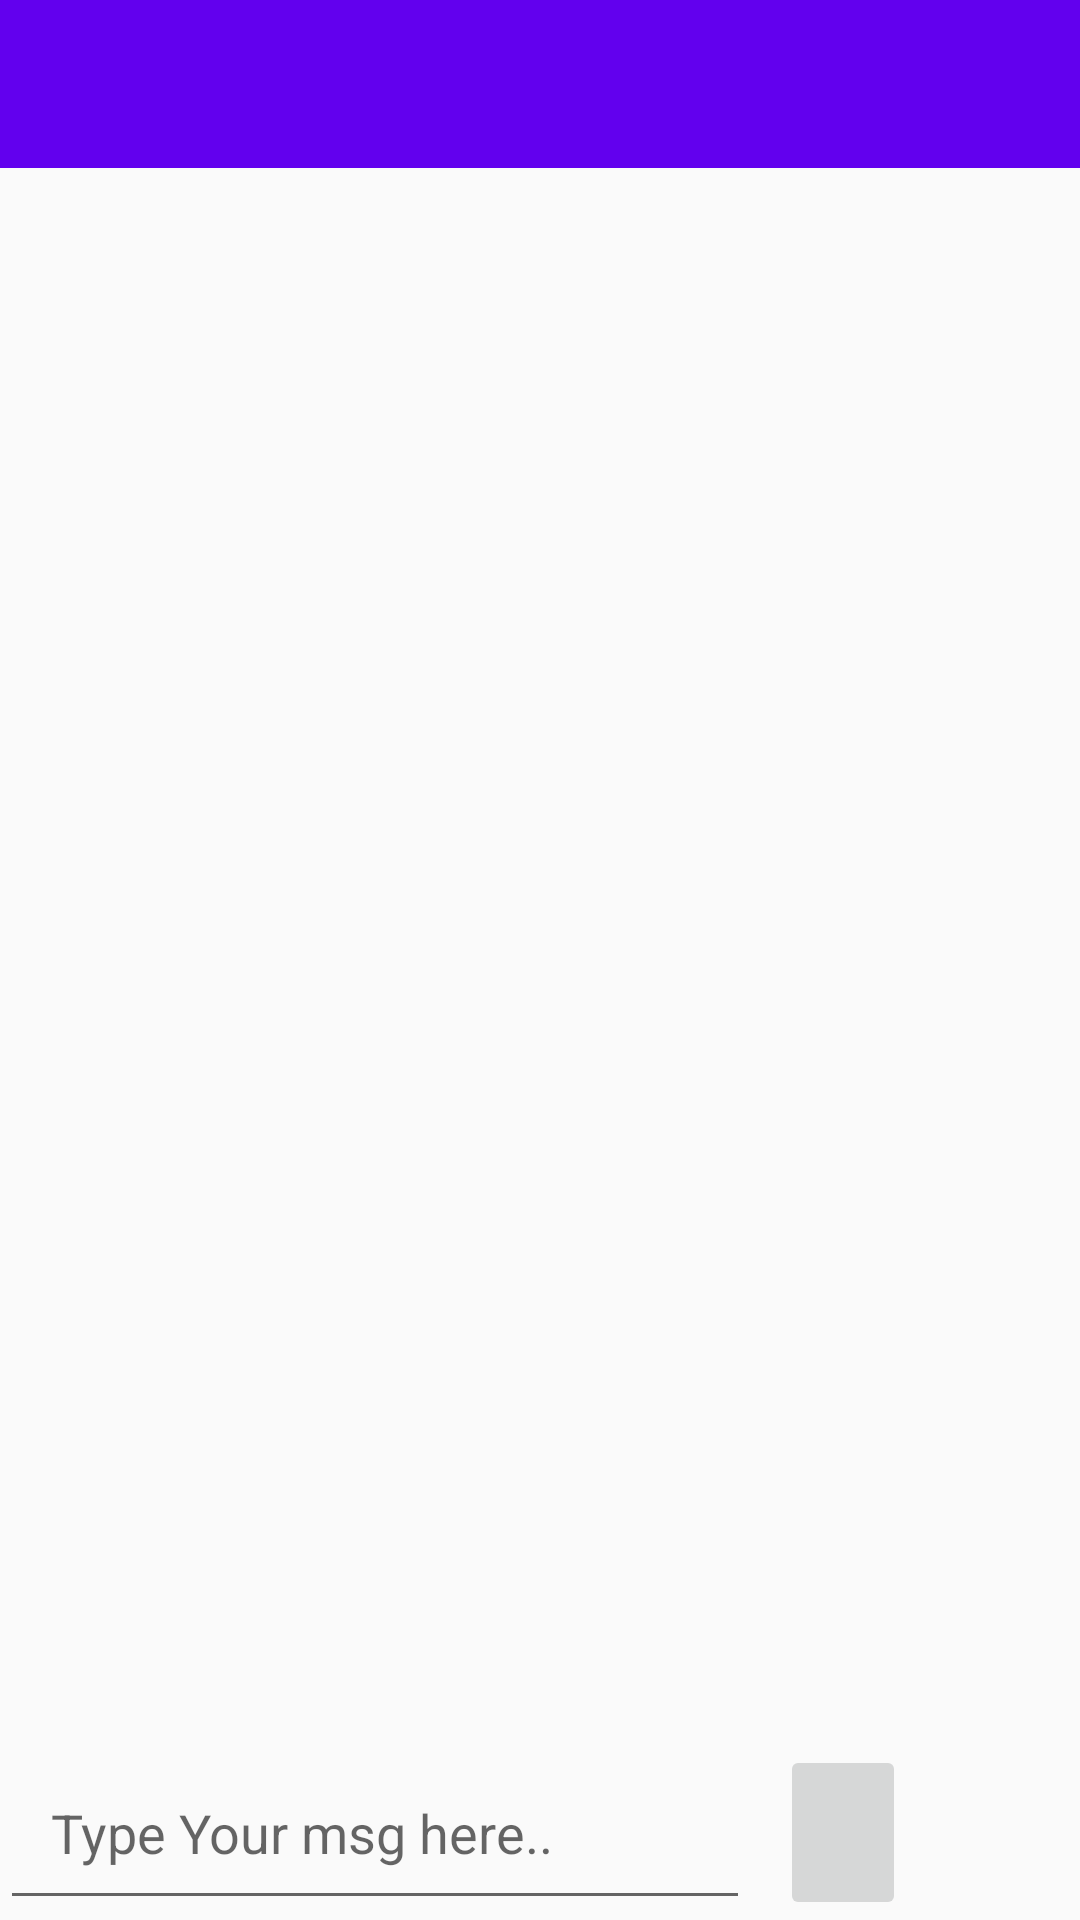

Here is an Android app screen rendered from its layout file. Give the layout XML and the strings, colors and styles it references.
<!-- AndroidManifest.xml: application theme AppTheme -->
<!-- res/layout/activity_group_chat.xml -->
<?xml version="1.0" encoding="utf-8"?>

<RelativeLayout xmlns:android="http://schemas.android.com/apk/res/android"
    xmlns:app="http://schemas.android.com/apk/res-auto"
    xmlns:tools="http://schemas.android.com/tools"
    android:layout_width="match_parent"
    android:layout_height="match_parent"
    tools:context=".GroupChatActivity">

    <include
        android:id="@+id/group_chat_bar_layout"
        layout="@layout/app_bar_layout">
    </include>

    <ScrollView
        android:id="@+id/my_scroll_view"
        android:layout_width="match_parent"
        android:layout_height="wrap_content"
        android:layout_below="@+id/group_chat_bar_layout"
        android:layout_above="@+id/myLinearLayout">

        <LinearLayout
            android:layout_width="match_parent"
            android:layout_height="match_parent"
            android:orientation="vertical">

            <TextView
                android:id="@+id/group_chat_text_display"
                android:layout_width="match_parent"
                android:layout_height="wrap_content"
                android:padding="4dp"
                android:textAllCaps="false"
                android:textSize="20sp"
                android:textColor="@android:color/background_dark"
                android:layout_marginStart="2dp"
                android:layout_marginEnd="2dp"
                android:layout_marginBottom="50dp"/>



        </LinearLayout>

    </ScrollView>

    <LinearLayout
        android:id="@+id/myLinearLayout"
        android:layout_width="match_parent"
        android:layout_height="wrap_content"
        android:orientation="horizontal"
        android:layout_alignParentBottom="true"
        android:layout_alignParentStart="true">

        <EditText
            android:id="@+id/input_group_message"
            android:layout_width="250dp"
            android:layout_height="wrap_content"
            android:hint="Type Your msg here.."
            android:layout_marginEnd="10dp"
            android:padding="17dp"/>

        <ImageButton
            android:id="@+id/send_message_button"
            android:layout_width="42dp"
            android:layout_height="match_parent"
            android:src="@drawable/send_message" />
    </LinearLayout>

</RelativeLayout>
<!-- res/layout/app_bar_layout.xml (included above) -->
<?xml version="1.0" encoding="utf-8"?>

<androidx.appcompat.widget.Toolbar
    xmlns:android="http://schemas.android.com/apk/res/android"
    android:background="@color/colorPrimary"
    android:id="@+id/main_app_bar"
    android:layout_width="match_parent"
    android:layout_height="wrap_content">

    <ImageView
        android:id="@+id/update_application_button"
        android:layout_width="40dp"
        android:layout_height="40dp"
        android:layout_marginRight="50dp"
        android:src="@drawable/update_icon"
        android:adjustViewBounds="true"
        android:visibility="gone"


        />


</androidx.appcompat.widget.Toolbar>
<!-- resources referenced by this layout -->
<resources>
  <!-- drawable update_icon: jpg bitmap (drawable, 5980 bytes) -->
  <style name="AppTheme" parent="Theme.AppCompat.Light.NoActionBar">
          
          <item name="colorPrimary">@color/colorPrimary</item>
          <item name="colorPrimaryDark">@color/colorPrimaryDark</item>
          <item name="colorAccent">@color/colorAccent</item>
      </style>
  <!-- not gathered from this repository: default colours our renderer supplied (Android Studio template values) -->
  <color name="colorPrimary">#FF6200EE</color>
  <color name="colorPrimaryDark">#FF3700B3</color>
  <color name="colorAccent">#FF03DAC5</color>
</resources>
